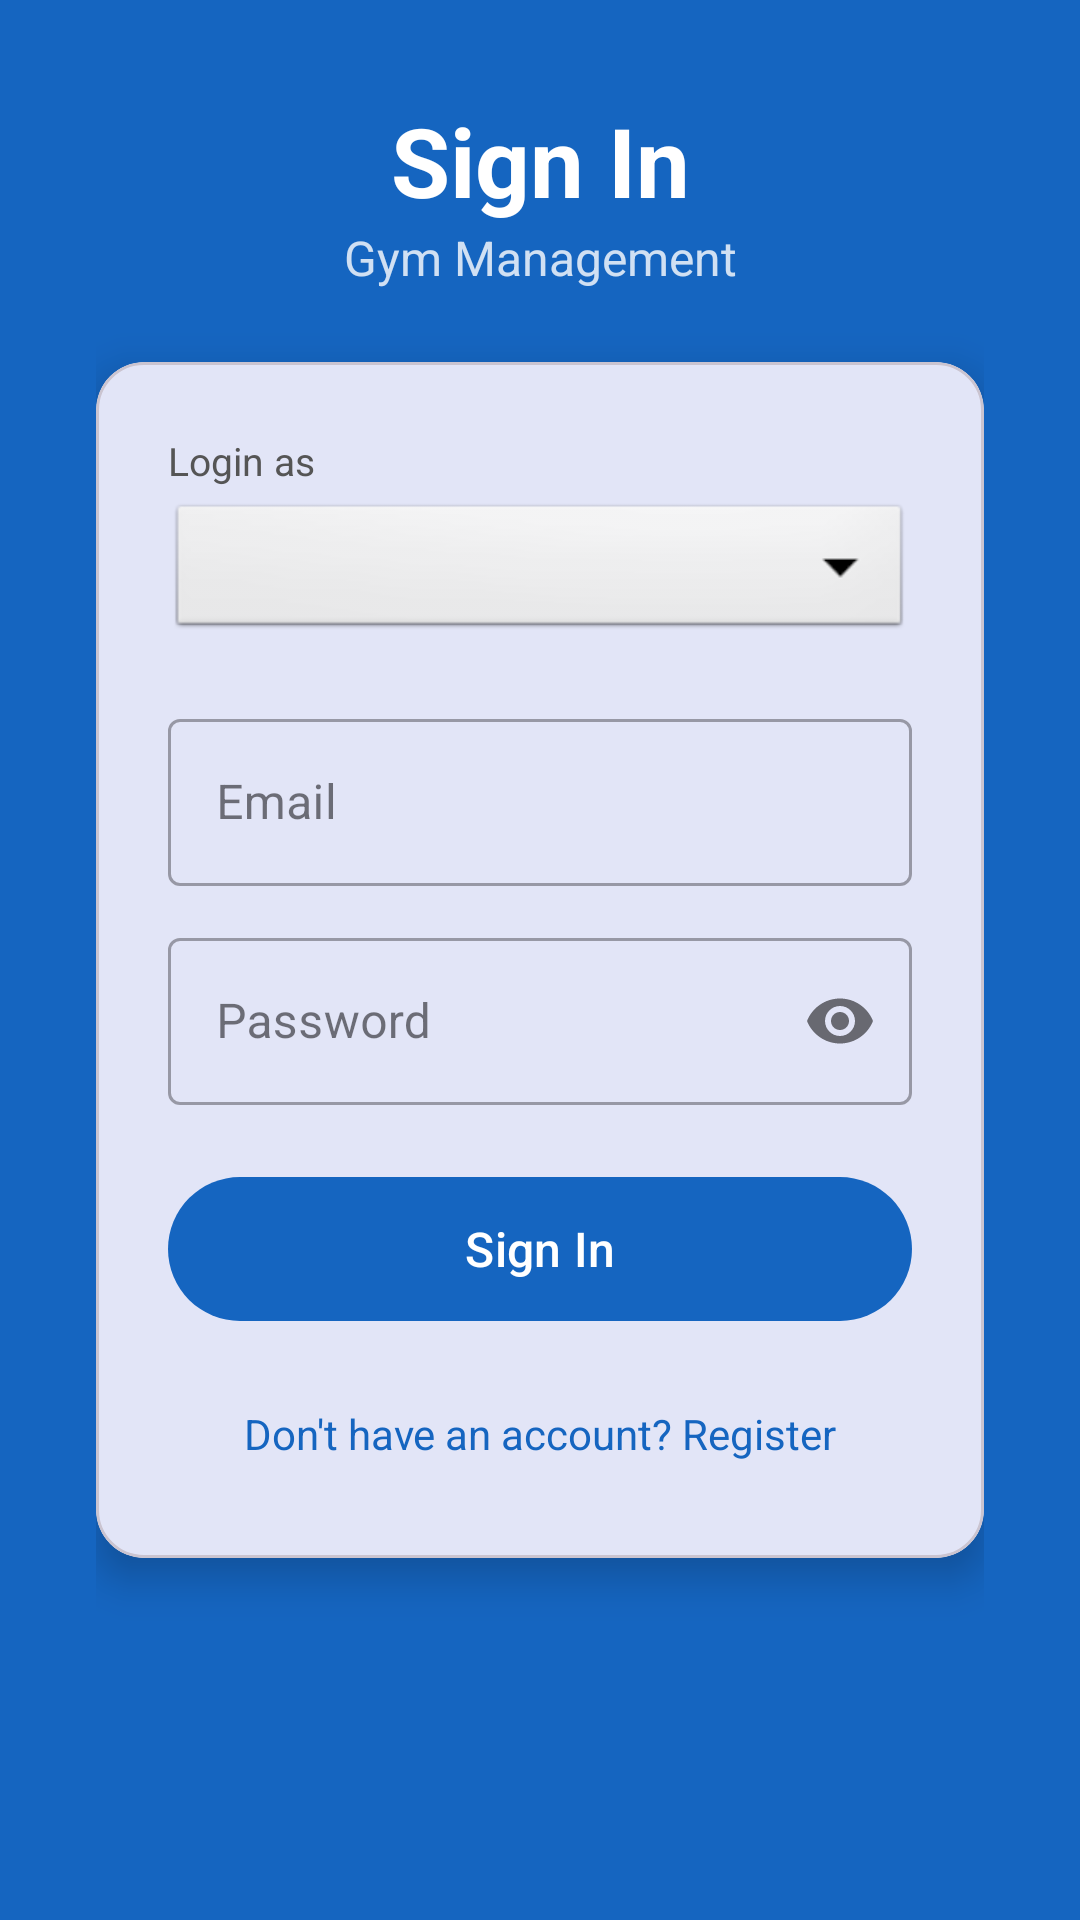

Here is an Android app screen rendered from its layout file. Give the layout XML and the strings, colors and styles it references.
<!-- AndroidManifest.xml: application theme Theme.GymManagement -->
<!-- res/layout/activity_login.xml -->
<?xml version="1.0" encoding="utf-8"?>

<androidx.constraintlayout.widget.ConstraintLayout
    xmlns:android="http://schemas.android.com/apk/res/android"
    xmlns:app="http://schemas.android.com/apk/res-auto"
    android:layout_width="match_parent"
    android:layout_height="match_parent"
    android:background="@color/primary"
    android:padding="32dp">

    <TextView
        android:id="@+id/tvTitle"
        android:layout_width="wrap_content"
        android:layout_height="wrap_content"
        android:text="Sign In"
        android:textColor="@color/white"
        android:textSize="32sp"
        android:textStyle="bold"
        app:layout_constraintBottom_toTopOf="@id/tvSubtitle"
        app:layout_constraintEnd_toEndOf="parent"
        app:layout_constraintStart_toStartOf="parent"
        app:layout_constraintTop_toTopOf="parent"
        app:layout_constraintVertical_chainStyle="packed" />

    <TextView
        android:id="@+id/tvSubtitle"
        android:layout_width="wrap_content"
        android:layout_height="wrap_content"
        android:layout_marginBottom="24dp"
        android:text="Gym Management"
        android:textColor="#CCFFFFFF"
        android:textSize="16sp"
        app:layout_constraintBottom_toTopOf="@id/cardLogin"
        app:layout_constraintEnd_toEndOf="parent"
        app:layout_constraintStart_toStartOf="parent"
        app:layout_constraintTop_toBottomOf="@id/tvTitle" />

    <com.google.android.material.card.MaterialCardView
        android:id="@+id/cardLogin"
        android:layout_width="match_parent"
        android:layout_height="wrap_content"
        app:cardCornerRadius="16dp"
        app:cardElevation="8dp"
        app:layout_constraintBottom_toBottomOf="parent"
        app:layout_constraintTop_toTopOf="parent">

        <LinearLayout
            android:layout_width="match_parent"
            android:layout_height="wrap_content"
            android:orientation="vertical"
            android:padding="24dp">

            
            <TextView
                android:layout_width="wrap_content"
                android:layout_height="wrap_content"
                android:text="Login as"
                android:textSize="13sp"
                android:textColor="#555555"
                android:layout_marginBottom="4dp" />

            <Spinner
                android:id="@+id/spinnerRole"
                android:layout_width="match_parent"
                android:layout_height="48dp"
                android:layout_marginBottom="20dp"
                android:background="@android:drawable/btn_dropdown"
                android:spinnerMode="dropdown" />

            
            <com.google.android.material.textfield.TextInputLayout
                android:id="@+id/tilName"
                android:layout_width="match_parent"
                android:layout_height="wrap_content"
                android:layout_marginBottom="12dp"
                android:hint="Full Name"
                android:visibility="gone"
                style="@style/Widget.MaterialComponents.TextInputLayout.OutlinedBox">

                <com.google.android.material.textfield.TextInputEditText
                    android:id="@+id/etName"
                    android:layout_width="match_parent"
                    android:layout_height="wrap_content"
                    android:inputType="textPersonName|textCapWords"
                    android:imeOptions="actionNext" />
            </com.google.android.material.textfield.TextInputLayout>

            <com.google.android.material.textfield.TextInputLayout
                android:id="@+id/tilEmail"
                android:layout_width="match_parent"
                android:layout_height="wrap_content"
                android:layout_marginBottom="12dp"
                android:hint="Email"
                style="@style/Widget.MaterialComponents.TextInputLayout.OutlinedBox">

                <com.google.android.material.textfield.TextInputEditText
                    android:id="@+id/etEmail"
                    android:layout_width="match_parent"
                    android:layout_height="wrap_content"
                    android:inputType="textEmailAddress"
                    android:imeOptions="actionNext" />
            </com.google.android.material.textfield.TextInputLayout>

            <com.google.android.material.textfield.TextInputLayout
                android:id="@+id/tilPassword"
                android:layout_width="match_parent"
                android:layout_height="wrap_content"
                android:layout_marginBottom="20dp"
                android:hint="Password"
                app:passwordToggleEnabled="true"
                style="@style/Widget.MaterialComponents.TextInputLayout.OutlinedBox">

                <com.google.android.material.textfield.TextInputEditText
                    android:id="@+id/etPassword"
                    android:layout_width="match_parent"
                    android:layout_height="wrap_content"
                    android:inputType="textPassword"
                    android:imeOptions="actionDone" />
            </com.google.android.material.textfield.TextInputLayout>

            <TextView
                android:id="@+id/tvForgotPassword"
                android:layout_width="match_parent"
                android:layout_height="wrap_content"
                android:layout_marginBottom="8dp"
                android:gravity="end"
                android:text="Forgot password?"
                android:textColor="@color/primary"
                android:textSize="13sp"
                android:padding="4dp"
                android:visibility="gone" />

            <ProgressBar
                android:id="@+id/progressBar"
                android:layout_width="wrap_content"
                android:layout_height="wrap_content"
                android:layout_gravity="center"
                android:layout_marginBottom="12dp"
                android:visibility="gone" />

            <com.google.android.material.button.MaterialButton
                android:id="@+id/btnSubmit"
                android:layout_width="match_parent"
                android:layout_height="56dp"
                android:text="Sign In"
                android:textSize="16sp"
                android:layout_marginBottom="16dp" />

            <TextView
                android:id="@+id/tvToggleMode"
                android:layout_width="match_parent"
                android:layout_height="wrap_content"
                android:gravity="center"
                android:text="Don't have an account? Register"
                android:textColor="@color/primary"
                android:textSize="14sp"
                android:padding="8dp" />

        </LinearLayout>
    </com.google.android.material.card.MaterialCardView>

</androidx.constraintlayout.widget.ConstraintLayout>
<!-- resources referenced by this layout -->
<resources>
  <color name="primary">#1565C0</color>
  <color name="white">#FFFFFF</color>
  <style name="Theme.GymManagement" parent="Theme.Material3.Light.NoActionBar">
          <item name="colorPrimary">@color/primary</item>
          <item name="colorPrimaryDark">@color/primary_dark</item>
          <item name="colorAccent">@color/accent</item>
          <item name="android:windowBackground">@color/surface</item>
      </style>
  <color name="primary_dark">#003c8f</color>
  <color name="accent">#FF6F00</color>
  <color name="surface">#F5F7FA</color>
</resources>
